Run: headless pygame with SDL's dummy video driver; simulated clock (each Clock.tick advances the game by its frame time, no real sleeping); random seed 0; keys injected as events and as key.get_pressed() state; no mouse input; restart key R tapped at the start of phases 3 and 4.
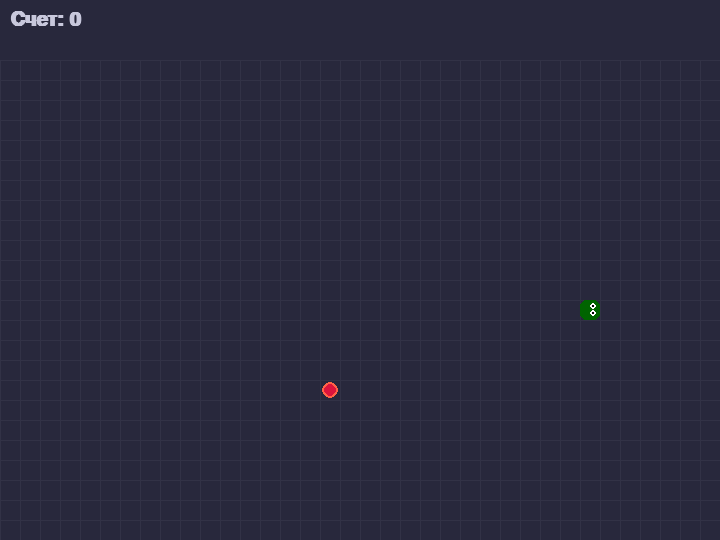
Frame 1 of 4 · flips 1–60 · no input
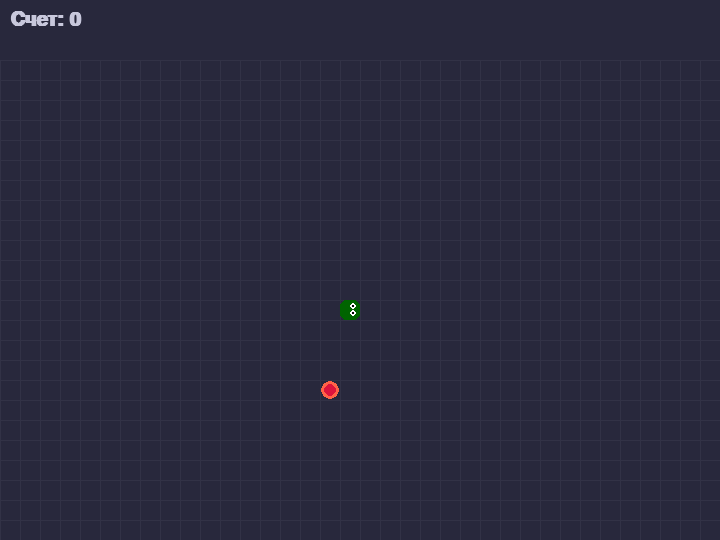
Frame 2 of 4 · flips 61–180 · tapped SPACE, RETURN · held RIGHT (→), D
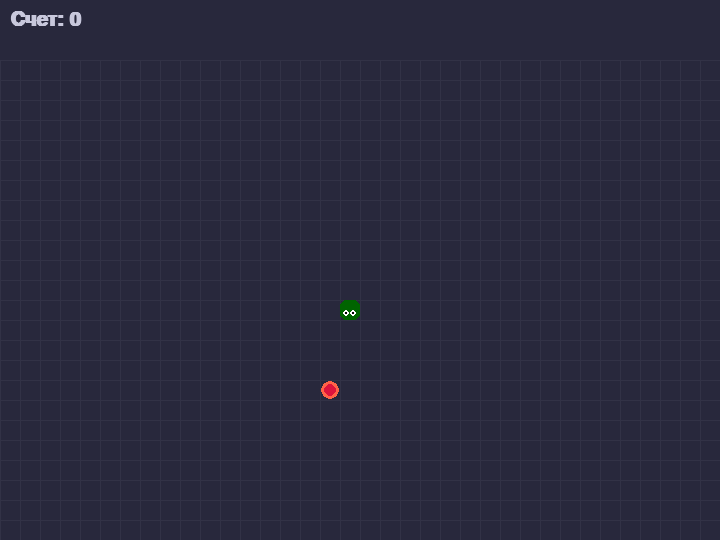
Frame 3 of 4 · flips 181–300 · tapped R · held DOWN (↓), S
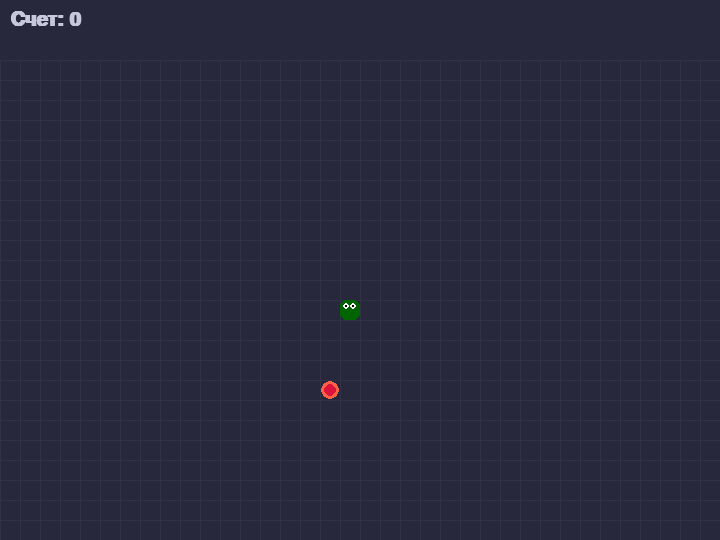
Frame 4 of 4 · flips 301–420 · tapped R · held LEFT (←), A, UP (↑), W

The pygame program that drew these frames:

import pygame
import random
import sys

# Инициализация Pygame
pygame.init()
pygame.mixer.init() # Для звуков (если захотим добавить)

# --- Константы ---
SCREEN_WIDTH = 720
SCREEN_HEIGHT = 540 # Делаем немного не квадратным, чтобы влез счет
GRID_SIZE = 20
GRID_WIDTH = SCREEN_WIDTH // GRID_SIZE
GRID_HEIGHT = (SCREEN_HEIGHT - 60) // GRID_SIZE # Оставляем место для счета вверху

# Цвета (RGB)
WHITE = (255, 255, 255)
BLACK = (0, 0, 0)
GREEN = (50, 205, 50)      # Яркий зеленый для змейки
DARK_GREEN = (0, 100, 0)   # Темно-зеленый для головы или тени
RED = (220, 20, 60)        # Красный для еды
LIGHT_RED = (255, 99, 71)  # Светлее для анимации еды
BACKGROUND_COLOR = (40, 40, 60) # Темно-сине-серый фон
GRID_COLOR = (50, 50, 70)   # Цвет сетки, чуть светлее фона
TEXT_COLOR = (200, 200, 220) # Цвет текста
GAME_OVER_COLOR = (180, 0, 0)

# Направления
UP = (0, -1)
DOWN = (0, 1)
LEFT = (-1, 0)
RIGHT = (1, 0)

# Шрифты
SCORE_FONT = pygame.font.SysFont("consolas", 30, bold=True)
GAME_OVER_FONT = pygame.font.SysFont("impact", 70) # Более "игровой" шрифт
INFO_FONT = pygame.font.SysFont("consolas", 20)

# --- Настройка экрана ---
screen = pygame.display.set_mode((SCREEN_WIDTH, SCREEN_HEIGHT))
pygame.display.set_caption("Красивая Змейка")
clock = pygame.time.Clock()

# --- Вспомогательные функции ---
def draw_grid():
    for x in range(0, SCREEN_WIDTH, GRID_SIZE):
        pygame.draw.line(screen, GRID_COLOR, (x, 60), (x, SCREEN_HEIGHT)) # Начинаем сетку ниже области счета
    for y in range(60, SCREEN_HEIGHT, GRID_SIZE): # Начинаем сетку ниже области счета
        pygame.draw.line(screen, GRID_COLOR, (0, y), (SCREEN_WIDTH, y))

def draw_rounded_rect(surface, color, rect, radius, border=0):
    """Рисует прямоугольник со скругленными углами."""
    pygame.draw.rect(surface, color, rect, border, border_radius=radius)

def get_eye_positions(head_pos, direction):
    """Возвращает позиции глаз в зависимости от направления."""
    eye_offset_x = GRID_SIZE // 4
    eye_offset_y = GRID_SIZE // 4
    eye_size = GRID_SIZE // 6

    if direction == UP:
        left_eye = (head_pos[0] * GRID_SIZE + eye_offset_x, head_pos[1] * GRID_SIZE + eye_offset_y)
        right_eye = (head_pos[0] * GRID_SIZE + GRID_SIZE - eye_offset_x - eye_size, head_pos[1] * GRID_SIZE + eye_offset_y)
    elif direction == DOWN:
        left_eye = (head_pos[0] * GRID_SIZE + eye_offset_x, head_pos[1] * GRID_SIZE + GRID_SIZE - eye_offset_y - eye_size)
        right_eye = (head_pos[0] * GRID_SIZE + GRID_SIZE - eye_offset_x - eye_size, head_pos[1] * GRID_SIZE + GRID_SIZE - eye_offset_y - eye_size)
    elif direction == LEFT:
        left_eye = (head_pos[0] * GRID_SIZE + eye_offset_x, head_pos[1] * GRID_SIZE + eye_offset_y)
        right_eye = (head_pos[0] * GRID_SIZE + eye_offset_x, head_pos[1] * GRID_SIZE + GRID_SIZE - eye_offset_y - eye_size)
    else:  # RIGHT
        left_eye = (head_pos[0] * GRID_SIZE + GRID_SIZE - eye_offset_x - eye_size, head_pos[1] * GRID_SIZE + eye_offset_y)
        right_eye = (head_pos[0] * GRID_SIZE + GRID_SIZE - eye_offset_x - eye_size, head_pos[1] * GRID_SIZE + GRID_SIZE - eye_offset_y - eye_size)
    
    # Смещаем глаза на область счета
    left_eye = (left_eye[0], left_eye[1] + 60)
    right_eye = (right_eye[0], right_eye[1] + 60)
    
    return left_eye, right_eye, eye_size


# --- Классы ---
class Snake:
    def __init__(self):
        self.length = 1
        self.positions = [((GRID_WIDTH // 2), (GRID_HEIGHT // 2))] # Начальная позиция в центре
        self.direction = random.choice([UP, DOWN, LEFT, RIGHT])
        self.color = GREEN
        self.head_color = DARK_GREEN
        self.score = 0
        self.growing = False # Флаг для роста змейки, чтобы не удалять хвост сразу

    def get_head_position(self):
        return self.positions[0]

    def turn(self, point):
        if self.length > 1 and (point[0] * -1, point[1] * -1) == self.direction:
            return # Нельзя развернуться на 180 градусов
        else:
            self.direction = point

    def move(self):
        cur = self.get_head_position()
        x, y = self.direction
        new = (((cur[0] + x) % GRID_WIDTH), ((cur[1] + y) % GRID_HEIGHT)) # % для прохода сквозь стены

        # Проверка на столкновение с собой
        if len(self.positions) > 2 and new in self.positions[2:]:
            return True # Game Over

        self.positions.insert(0, new)
        if self.growing:
            self.growing = False
        else:
            self.positions.pop()
        return False # No collision

    def grow(self):
        self.growing = True
        self.score += 1

    def draw(self, surface):
        # Тело змейки
        for i, p in enumerate(self.positions):
            r = pygame.Rect((p[0] * GRID_SIZE), (p[1] * GRID_SIZE + 60), GRID_SIZE, GRID_SIZE) # +60 для смещения под счет
            if i == 0: # Голова
                draw_rounded_rect(surface, self.head_color, r, GRID_SIZE // 3)
                # Глаза
                eye_pos1, eye_pos2, eye_size = get_eye_positions(p, self.direction)
                pygame.draw.circle(surface, WHITE, (eye_pos1[0] + eye_size//2, eye_pos1[1] + eye_size//2), eye_size)
                pygame.draw.circle(surface, WHITE, (eye_pos2[0] + eye_size//2, eye_pos2[1] + eye_size//2), eye_size)
                pygame.draw.circle(surface, BLACK, (eye_pos1[0] + eye_size//2, eye_pos1[1] + eye_size//2), eye_size // 2)
                pygame.draw.circle(surface, BLACK, (eye_pos2[0] + eye_size//2, eye_pos2[1] + eye_size//2), eye_size // 2)

            else: # Сегменты тела
                # Градиент для тела (опционально, можно просто self.color)
                # Чем дальше от головы, тем темнее (или светлее)
                body_shade = min(255, max(0, self.color[1] - i * 5)) # Уменьшаем зеленую компоненту
                body_color = (self.color[0], body_shade, self.color[2])
                draw_rounded_rect(surface, body_color, r, GRID_SIZE // 4)


class Food:
    def __init__(self):
        self.position = (0, 0)
        self.color = RED
        self.light_color = LIGHT_RED
        self.pulse_timer = 0
        self.pulse_speed = 0.1 # Скорость пульсации
        self.randomize_position([]) # Первоначальное размещение

    def randomize_position(self, snake_positions):
        while True:
            self.position = (random.randint(0, GRID_WIDTH - 1), random.randint(0, GRID_HEIGHT - 1))
            if self.position not in snake_positions:
                break

    def draw(self, surface):
        self.pulse_timer += self.pulse_speed
        # Пульсация размера или цвета
        # Для простоты, будем немного менять цвет или рисовать "сияние"
        r = pygame.Rect((self.position[0] * GRID_SIZE), (self.position[1] * GRID_SIZE + 60), GRID_SIZE, GRID_SIZE) # +60
        
        # Анимация "сияния"
        pulse_radius_factor = abs(pygame.math.Vector2(1,0).rotate_rad(self.pulse_timer).y) # от 0 до 1
        outer_radius = int(GRID_SIZE * (0.4 + 0.1 * pulse_radius_factor))
        inner_radius = int(GRID_SIZE * 0.3)

        center_x = r.left + GRID_SIZE // 2
        center_y = r.top + GRID_SIZE // 2

        pygame.draw.circle(surface, self.light_color, (center_x, center_y), outer_radius)
        pygame.draw.circle(surface, self.color, (center_x, center_y), inner_radius)


# --- Основная функция игры ---
def game_loop():
    snake = Snake()
    food = Food()
    food.randomize_position(snake.positions)

    game_over = False
    paused = False
    
    # Скорость игры (количество кадров в секунду, влияющее на скорость змейки)
    # Чем меньше значение, тем медленнее змейка (т.к. мы обновляем ее положение реже)
    # Вместо FPS, будем использовать таймер для движения
    snake_speed = 150 # миллисекунд на ход
    last_move_time = pygame.time.get_ticks()

    running = True
    while running:
        current_time = pygame.time.get_ticks()

        for event in pygame.event.get():
            if event.type == pygame.QUIT:
                running = False
                pygame.quit()
                sys.exit()
            if event.type == pygame.KEYDOWN:
                if game_over:
                    if event.key == pygame.K_r: # Рестарт
                        return # Начать новую игру
                    if event.key == pygame.K_q: # Выход
                        running = False
                        pygame.quit()
                        sys.exit()
                else: # Если не Game Over
                    if event.key == pygame.K_p:
                        paused = not paused
                    if not paused:
                        if event.key == pygame.K_UP or event.key == pygame.K_w:
                            snake.turn(UP)
                        elif event.key == pygame.K_DOWN or event.key == pygame.K_s:
                            snake.turn(DOWN)
                        elif event.key == pygame.K_LEFT or event.key == pygame.K_a:
                            snake.turn(LEFT)
                        elif event.key == pygame.K_RIGHT or event.key == pygame.K_d:
                            snake.turn(RIGHT)

        if not game_over and not paused:
            if current_time - last_move_time > snake_speed:
                collision_with_self = snake.move()
                if collision_with_self: # Проверка на столкновение с собой
                    game_over = True
                
                last_move_time = current_time

                # Проверка на съедение еды
                if snake.get_head_position() == food.position:
                    snake.grow()
                    food.randomize_position(snake.positions)
                    # Увеличиваем скорость немного
                    snake_speed = max(50, snake_speed * 0.98)


        # --- Отрисовка ---
        screen.fill(BACKGROUND_COLOR)
        draw_grid()
        
        snake.draw(screen)
        food.draw(screen)

        # Отображение счета
        score_text = SCORE_FONT.render(f"Счет: {snake.score}", True, TEXT_COLOR)
        screen.blit(score_text, (10, 10))

        if paused and not game_over:
            pause_surf = GAME_OVER_FONT.render("ПАУЗА", True, TEXT_COLOR)
            pause_rect = pause_surf.get_rect(center=(SCREEN_WIDTH / 2, SCREEN_HEIGHT / 2))
            screen.blit(pause_surf, pause_rect)
            
            info_surf_pause = INFO_FONT.render("Нажмите P чтобы продолжить", True, TEXT_COLOR)
            info_rect_pause = info_surf_pause.get_rect(center=(SCREEN_WIDTH / 2, SCREEN_HEIGHT / 2 + 60))
            screen.blit(info_surf_pause, info_rect_pause)

        if game_over:
            # Затемнение экрана
            overlay = pygame.Surface((SCREEN_WIDTH, SCREEN_HEIGHT), pygame.SRCALPHA)
            overlay.fill((0, 0, 0, 180)) # Черный с прозрачностью
            screen.blit(overlay, (0,0))

            game_over_surf = GAME_OVER_FONT.render("ИГРА ОКОНЧЕНА", True, GAME_OVER_COLOR)
            game_over_rect = game_over_surf.get_rect(center=(SCREEN_WIDTH / 2, SCREEN_HEIGHT / 2 - 50))
            screen.blit(game_over_surf, game_over_rect)

            final_score_surf = SCORE_FONT.render(f"Ваш счет: {snake.score}", True, TEXT_COLOR)
            final_score_rect = final_score_surf.get_rect(center=(SCREEN_WIDTH / 2, SCREEN_HEIGHT / 2 + 20))
            screen.blit(final_score_surf, final_score_rect)
            
            info_surf = INFO_FONT.render("Нажмите R чтобы начать заново, Q чтобы выйти", True, TEXT_COLOR)
            info_rect = info_surf.get_rect(center=(SCREEN_WIDTH / 2, SCREEN_HEIGHT / 2 + 70))
            screen.blit(info_surf, info_rect)


        pygame.display.flip() # Обновляем весь экран
        clock.tick(30) # Ограничиваем FPS до 30 (для анимации еды, не для скорости змейки)
    
    pygame.quit()
    sys.exit()


# --- Запуск игры ---
if __name__ == '__main__':
    while True: # Позволяет перезапускать игру
        game_loop()
